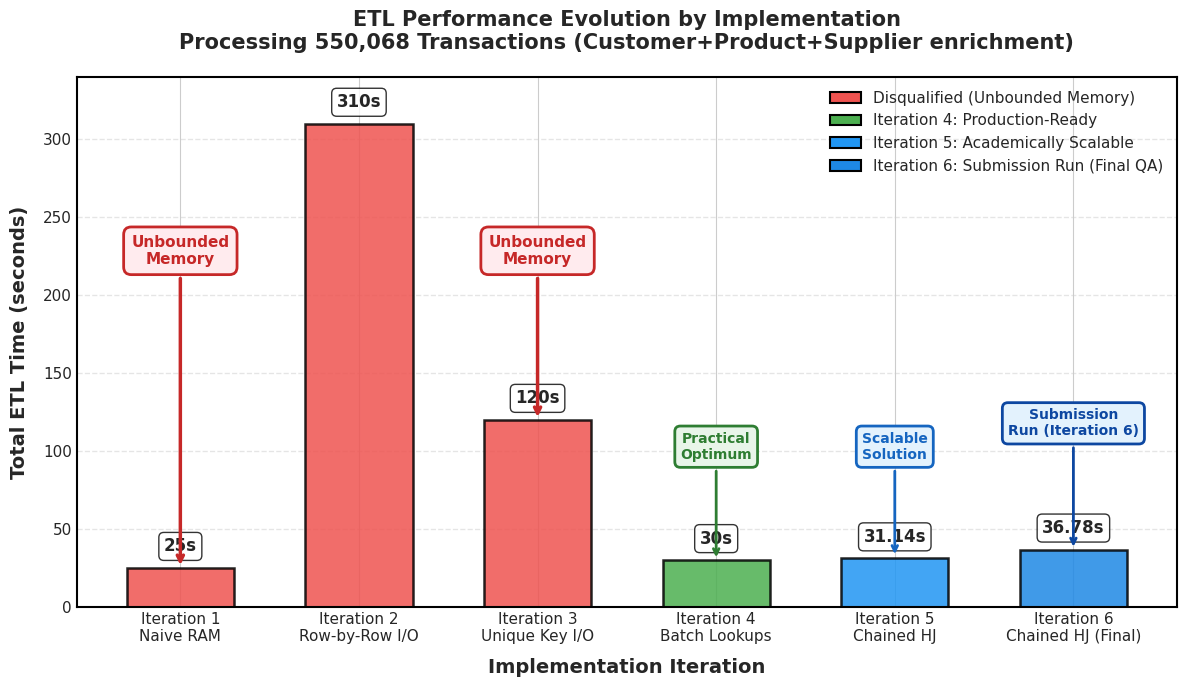

Reproduce this figure in Python. (Note: this script raises an exception after producing the figure.)
"""Compare ETL timings across the six implementation iterations."""

import matplotlib.pyplot as plt
import numpy as np

def generate_etl_evolution():
    # Set professional style
    plt.style.use('seaborn-v0_8-whitegrid')
    plt.rcParams['font.family'] = 'DejaVu Sans'
    plt.rcParams['font.size'] = 11
    
    # Data
    iterations = ['Iteration 1\nNaive RAM', 'Iteration 2\nRow-by-Row I/O', 
                  'Iteration 3\nUnique Key I/O', 'Iteration 4\nBatch Lookups', 
                  'Iteration 5\nChained HJ', 'Iteration 6\nChained HJ (Final)']
    times = [25, 310, 120, 30, 31.14, 36.78]
    colors = ['#EF5350', '#EF5350', '#EF5350', '#4CAF50', '#2196F3', '#1E88E5']
    
    # Create figure with specific size for academic papers
    fig, ax = plt.subplots(figsize=(12, 7))
    
    # Create bars with enhanced styling
    bars = ax.bar(iterations, times, color=colors, edgecolor='black', linewidth=1.8, 
                   alpha=0.85, width=0.6)
    
    # Add value labels on bars with better positioning
    for i, (bar, time) in enumerate(zip(bars, times)):
        height = bar.get_height()
        ax.text(bar.get_x() + bar.get_width()/2., height + 8,
                f'{time}s',
                ha='center', va='bottom', fontweight='bold', fontsize=12,
                bbox=dict(boxstyle='round,pad=0.3', facecolor='white', 
                         edgecolor='black', linewidth=1, alpha=0.8))
    
    # Add "Unbounded Memory" annotations with professional arrows
    ax.annotate('Unbounded\nMemory', xy=(0, 25), xytext=(0, 220),
                ha='center', fontsize=11, color='#C62828', fontweight='bold',
                bbox=dict(boxstyle='round,pad=0.5', facecolor='#FFEBEE', 
                         edgecolor='#C62828', linewidth=2),
                arrowprops=dict(arrowstyle='->', color='#C62828', lw=2.5,
                              connectionstyle='arc3,rad=0'))
    
    ax.annotate('Unbounded\nMemory', xy=(2, 120), xytext=(2, 220),
                ha='center', fontsize=11, color='#C62828', fontweight='bold',
                bbox=dict(boxstyle='round,pad=0.5', facecolor='#FFEBEE',
                         edgecolor='#C62828', linewidth=2),
                arrowprops=dict(arrowstyle='->', color='#C62828', lw=2.5,
                              connectionstyle='arc3,rad=0'))
    
    # Add "OPTIMAL" labels with professional styling
    ax.annotate('Practical\nOptimum', xy=(3, 30), xytext=(3, 95),
                ha='center', fontsize=10, color='#2E7D32', fontweight='bold',
                bbox=dict(boxstyle='round,pad=0.4', facecolor='#E8F5E9',
                         edgecolor='#2E7D32', linewidth=2),
                arrowprops=dict(arrowstyle='->', color='#2E7D32', lw=2,
                              connectionstyle='arc3,rad=0'))
    
    ax.annotate('Scalable\nSolution', xy=(4, 32), xytext=(4, 95),
                ha='center', fontsize=10, color='#1565C0', fontweight='bold',
                bbox=dict(boxstyle='round,pad=0.4', facecolor='#E3F2FD',
                         edgecolor='#1565C0', linewidth=2),
                arrowprops=dict(arrowstyle='->', color='#1565C0', lw=2,
                              connectionstyle='arc3,rad=0'))

    ax.annotate('Submission\nRun (Iteration 6)', xy=(5, 36.78), xytext=(5, 110),
                ha='center', fontsize=10, color='#0D47A1', fontweight='bold',
                bbox=dict(boxstyle='round,pad=0.4', facecolor='#E3F2FD',
                         edgecolor='#0D47A1', linewidth=2),
                arrowprops=dict(arrowstyle='->', color='#0D47A1', lw=2,
                              connectionstyle='arc3,rad=0'))
    
    # Labels and title with professional formatting
    ax.set_xlabel('Implementation Iteration', fontsize=14, fontweight='bold', labelpad=10)
    ax.set_ylabel('Total ETL Time (seconds)', fontsize=14, fontweight='bold', labelpad=10)
    ax.set_title('ETL Performance Evolution by Implementation\nProcessing 550,068 Transactions (Customer+Product+Supplier enrichment)', 
                 fontsize=15, fontweight='bold', pad=20)
    
    # Enhanced grid
    ax.yaxis.grid(True, linestyle='--', alpha=0.5, linewidth=1)
    ax.set_axisbelow(True)
    
    # Set y-axis limit with padding
    ax.set_ylim(0, 340)
    
    # Add professional legend
    from matplotlib.patches import Patch
    legend_elements = [
        Patch(facecolor='#EF5350', edgecolor='black', label='Disqualified (Unbounded Memory)', linewidth=1.5),
        Patch(facecolor='#4CAF50', edgecolor='black', label='Iteration 4: Production-Ready', linewidth=1.5),
        Patch(facecolor='#2196F3', edgecolor='black', label='Iteration 5: Academically Scalable', linewidth=1.5),
        Patch(facecolor='#1E88E5', edgecolor='black', label='Iteration 6: Submission Run (Final QA)', linewidth=1.5)
    ]
    ax.legend(handles=legend_elements, loc='upper right', fontsize=11, framealpha=0.95,
             edgecolor='black', fancybox=True, shadow=True)
    
    # Enhance tick labels
    ax.tick_params(axis='both', which='major', labelsize=11)
    
    # Add border
    for spine in ax.spines.values():
        spine.set_edgecolor('black')
        spine.set_linewidth(1.5)
    
    # Tight layout
    plt.tight_layout()
    
    # Save with high quality
    import os
    output_path = os.path.join(os.path.dirname(__file__), '..', 'figures', 'graph3_etl_evolution.png')
    plt.savefig(output_path, dpi=300, bbox_inches='tight', facecolor='white', edgecolor='none')
    print("[OK] Graph 3 generated: figures/graph3_etl_evolution.png")
    plt.close()

if __name__ == '__main__':
    generate_etl_evolution()
